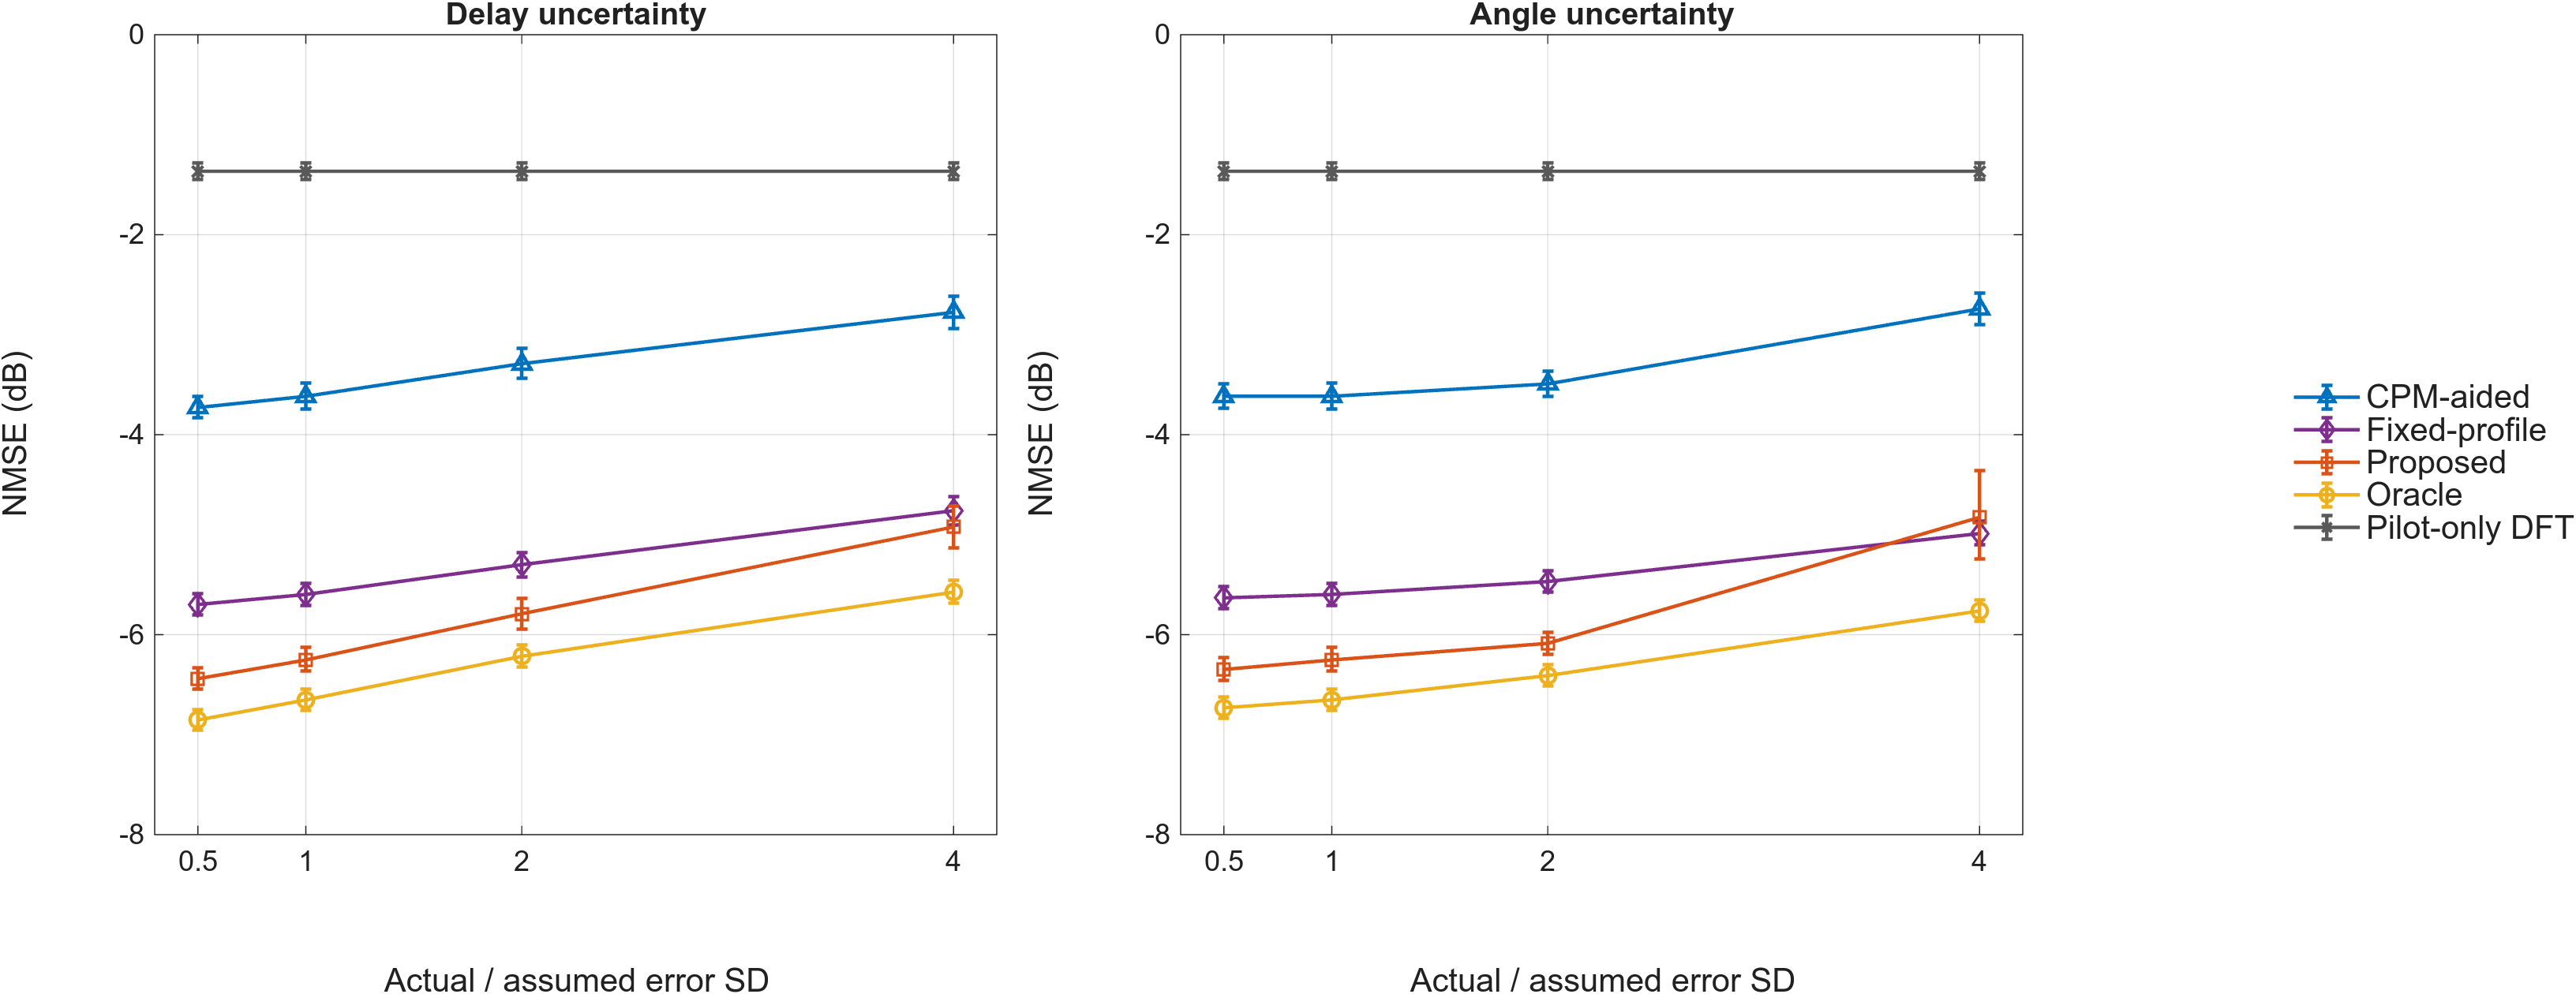

Values plotted in this chart, from the file beside it:
axis, scale, CPM, Fixed_profile, Proposed, Oracle, Pilot_only
1, 0.5, -3.728, -5.698, -6.44, -6.854, -1.366
1, 1, -3.616, -5.598, -6.253, -6.653, -1.366
1, 2, -3.29, -5.3, -5.791, -6.216, -1.366
1, 4, -2.776, -4.76, -4.923, -5.575, -1.366
2, 0.5, -3.615, -5.632, -6.348, -6.732, -1.366
2, 1, -3.616, -5.598, -6.253, -6.653, -1.366
2, 2, -3.493, -5.469, -6.087, -6.409, -1.366
2, 4, -2.743, -4.988, -4.827, -5.762, -1.366
